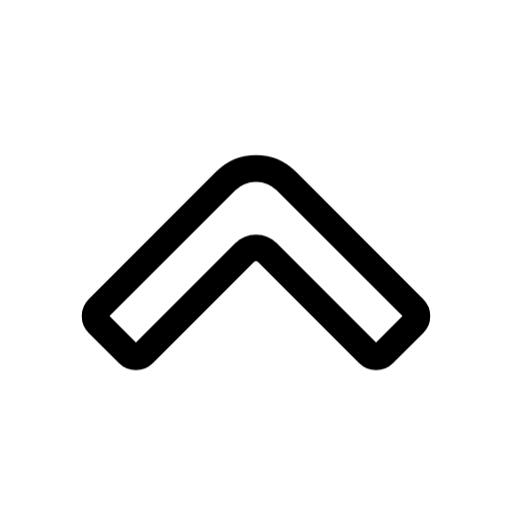
t = 0.00 s
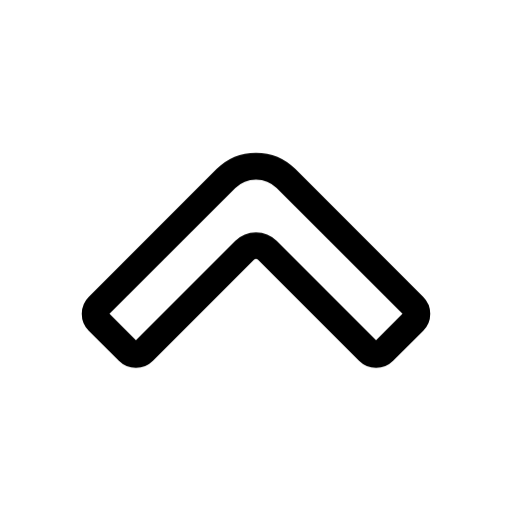
t = 0.15 s
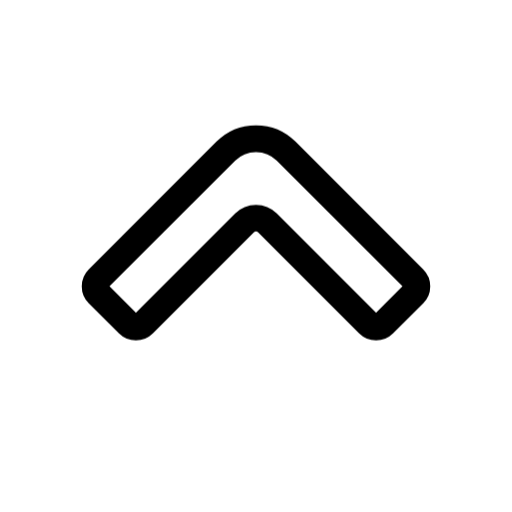
t = 0.45 s
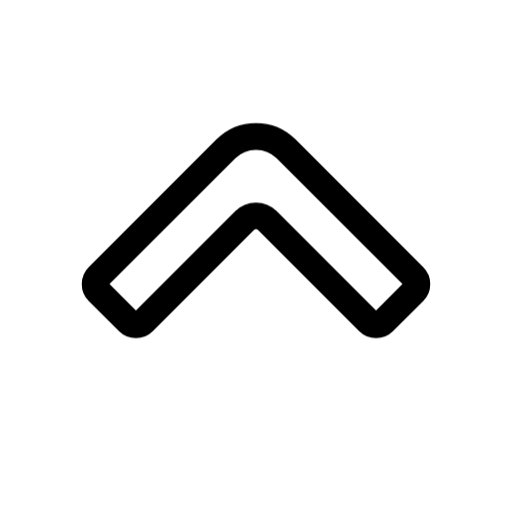
t = 0.60 s
t = 0.75 s: frame unchanged from t = 0.45 s, image omitted
t = 1.05 s: frame unchanged from t = 0.15 s, image omitted

The animated SVG that drew these frames (rendered in a browser with its animation timeline set to each time). Animation: 1 CSS @keyframes rule; one cycle of 1.20 s, repeats indefinitely.

<svg xmlns="http://www.w3.org/2000/svg" width="24" height="24" fill="none" viewBox="0 0 24 24" class="fa-chevron-outline-up"><style>.fa-chevron-outline-up-0{animation:fa-chevron-outline-up-m0 1.2s cubic-bezier(.65,0,.35,1) infinite}@keyframes fa-chevron-outline-up-m0{50%{transform:translate(0px,-1.5px)}}@media (prefers-reduced-motion:reduce){.fa-chevron-outline-up *{animation:none!important}}</style><g class="fa-chevron-outline-up-0"><path pathLength="1" stroke="currentColor" stroke-linecap="round" stroke-linejoin="round" stroke-width="1.25" d="M403.396 14.461L397.414 8.479C396.633 7.698 395.367 7.698 394.586 8.479L388.604 14.461C388.408 14.656 388.408 14.973 388.604 15.168L390.018 16.582C390.213 16.777 390.53 16.777 390.725 16.582L395.47 11.837C395.763 11.544 396.237 11.544 396.53 11.837L401.275 16.582C401.47 16.777 401.787 16.777 401.982 16.582L403.396 15.168C403.592 14.973 403.592 14.656 403.396 14.461Z" transform="translate(-384 0)"/></g></svg>
